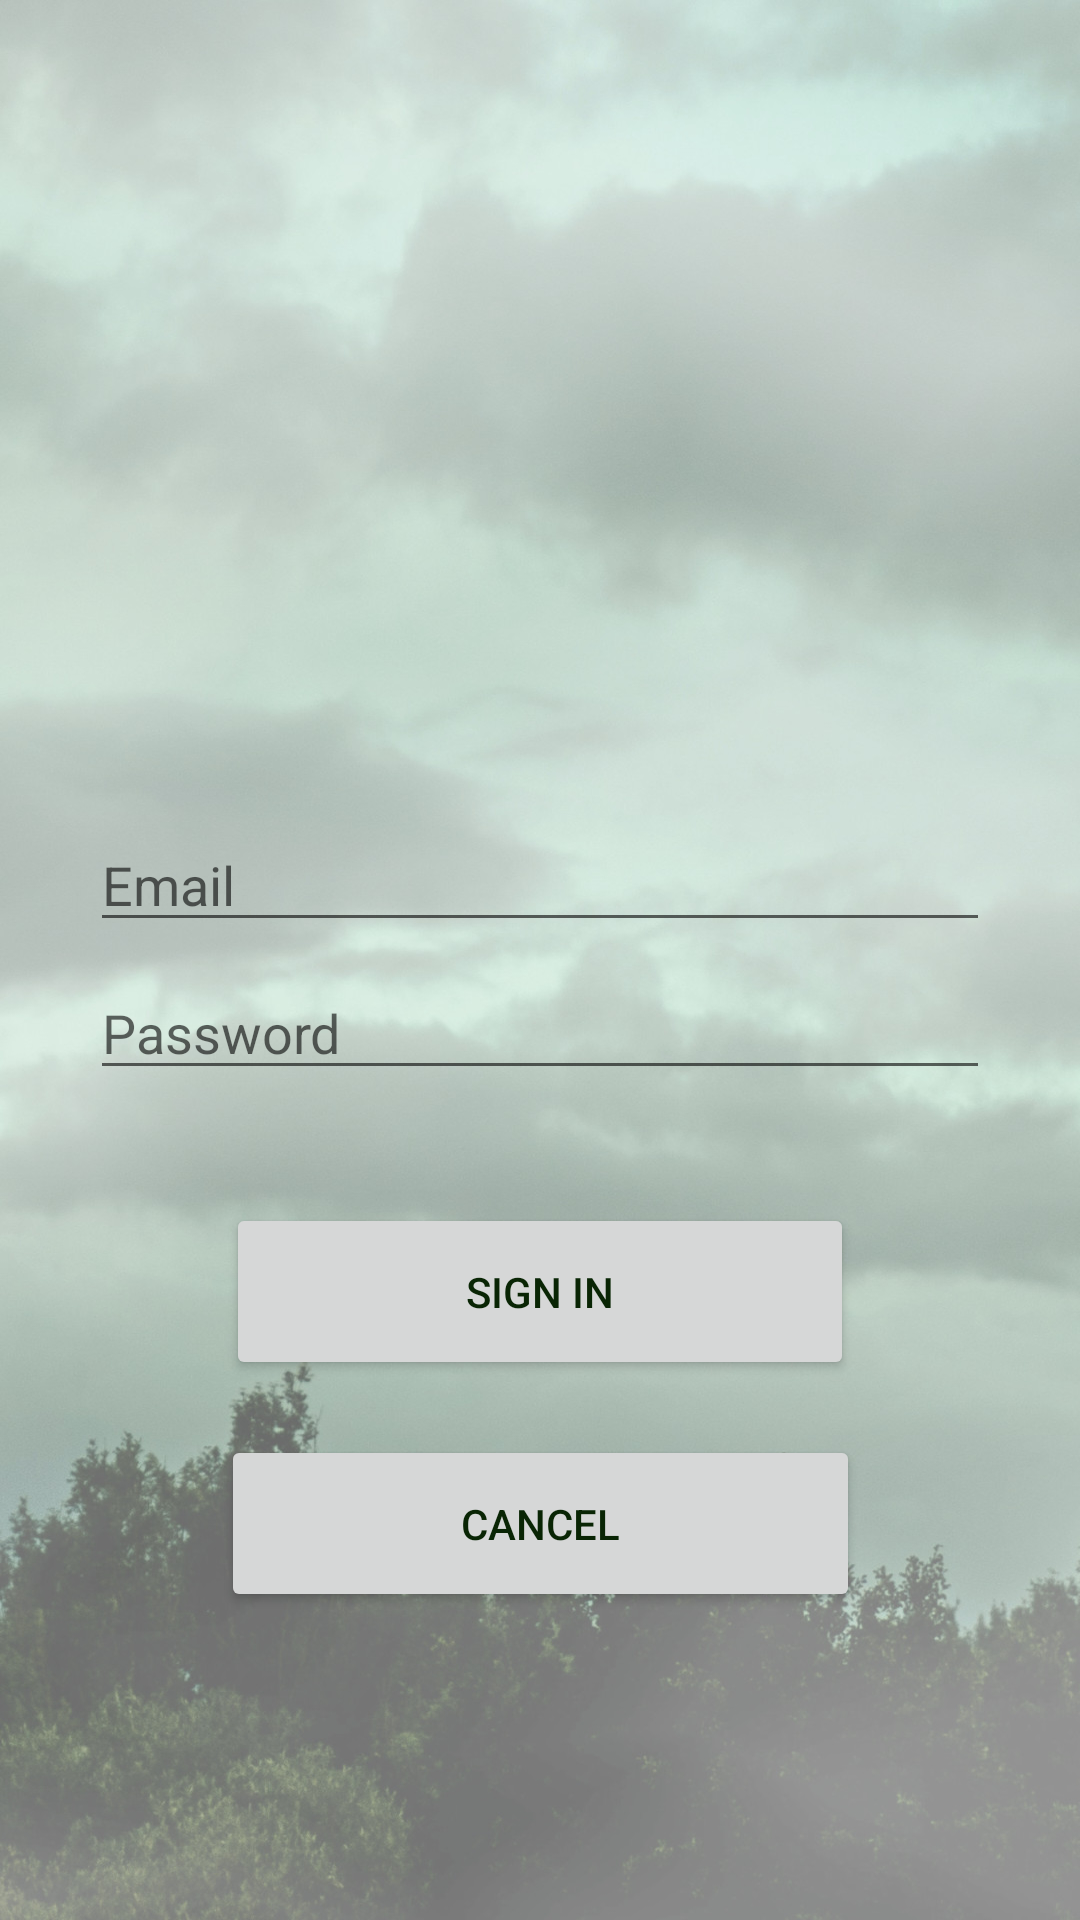

This screen was rendered from an Android layout file. Write that file and the resources it references.
<!-- AndroidManifest.xml: application theme Theme.AndroidCapstone -->
<!-- res/layout/activity_login.xml -->
<?xml version="1.0" encoding="utf-8"?>
<androidx.constraintlayout.widget.ConstraintLayout xmlns:android="http://schemas.android.com/apk/res/android"
    xmlns:app="http://schemas.android.com/apk/res-auto"
    xmlns:tools="http://schemas.android.com/tools"
    android:id="@+id/container"
    android:layout_width="match_parent"
    android:layout_height="match_parent"
    android:padding="30dp"
    tools:context=".login.LoginActivity"
    android:background="@drawable/appbackgroundfog">

    <EditText
        android:id="@+id/username"
        android:layout_width="0dp"
        android:layout_height="wrap_content"
        android:layout_marginTop="96dp"
        android:autofillHints="@string/prompt_email"
        android:hint="@string/prompt_email"
        android:inputType="textEmailAddress"
        android:selectAllOnFocus="true"
        app:layout_constraintEnd_toEndOf="parent"
        app:layout_constraintStart_toStartOf="parent"
        app:layout_constraintBottom_toBottomOf="@+id/imageView" />

    <EditText
        android:id="@+id/password"
        android:layout_width="0dp"
        android:layout_height="wrap_content"
        android:layout_marginTop="8dp"
        android:autofillHints="@string/prompt_password"
        android:hint="@string/prompt_password"
        android:imeActionLabel="@string/action_sign_in_short"
        android:imeOptions="actionDone"
        android:inputType="textPassword"
        android:selectAllOnFocus="true"
        app:layout_constraintEnd_toEndOf="parent"
        app:layout_constraintStart_toStartOf="parent"
        app:layout_constraintTop_toBottomOf="@+id/username" />

    <Button
        android:id="@+id/login"
        android:layout_width="wrap_content"
        android:layout_height="wrap_content"
        android:layout_gravity="start"
        android:layout_marginTop="16dp"
        android:layout_marginBottom="64dp"
        android:enabled="true"
        android:paddingHorizontal="80dp"
        android:paddingVertical="20dp"
        android:text="@string/action_sign_in"
        app:icon="@android:drawable/btn_star"
        app:layout_constraintBottom_toBottomOf="parent"
        app:layout_constraintEnd_toEndOf="parent"
        app:layout_constraintStart_toStartOf="parent"
        app:layout_constraintTop_toBottomOf="@+id/password"
        app:layout_constraintVertical_bias="0.2" />

    <ProgressBar
        android:id="@+id/loading"
        android:layout_width="wrap_content"
        android:layout_height="wrap_content"
        android:layout_gravity="center"
        android:layout_marginTop="64dp"
        android:layout_marginBottom="64dp"
        android:visibility="gone"
        app:layout_constraintBottom_toBottomOf="parent"
        app:layout_constraintEnd_toEndOf="@+id/password"
        app:layout_constraintStart_toStartOf="@+id/password"
        app:layout_constraintTop_toTopOf="parent"
        app:layout_constraintVertical_bias="0.3" />

    <Button
        android:id="@+id/btnLoginCancel"
        android:layout_width="wrap_content"
        android:layout_height="wrap_content"
        android:layout_gravity="start"
        android:layout_marginTop="16dp"
        android:layout_marginBottom="64dp"
        android:enabled="true"
        android:paddingHorizontal="80dp"
        android:paddingVertical="20dp"
        android:text="@string/btnCancel"
        app:icon="@android:drawable/ic_menu_revert"
        app:layout_constraintBottom_toBottomOf="parent"
        app:layout_constraintEnd_toEndOf="parent"
        app:layout_constraintStart_toStartOf="parent"
        app:layout_constraintTop_toBottomOf="@+id/login"
        app:layout_constraintVertical_bias="0.2" />

    <ImageView
        android:id="@+id/imageView"
        android:layout_width="268dp"
        android:layout_height="268dp"
        android:layout_marginTop="16dp"
        android:paddingBottom="60dp"
        app:layout_constraintEnd_toEndOf="parent"
        app:layout_constraintHorizontal_bias="0.496"
        app:layout_constraintStart_toStartOf="parent"
        app:layout_constraintTop_toTopOf="parent"
        android:layout_centerHorizontal="true"
        android:background="@drawable/taylorinsurancepureblack" />
</androidx.constraintlayout.widget.ConstraintLayout>
<!-- resources referenced by this layout -->
<resources>
  <!-- drawable appbackgroundfog: png bitmap (drawable-hdpi, 209064 bytes) -->
  <string name="action_sign_in">Sign in</string>
  <string name="action_sign_in_short">Sign in</string>
  <string name="btnCancel">Cancel</string>
  <string name="prompt_email">Email</string>
  <string name="prompt_password">Password</string>
  <style name="Theme.AndroidCapstone" parent="Theme.MaterialComponents.DayNight.NoActionBar">
          
          <item name="colorPrimary">@color/purple_500</item>
          <item name="colorPrimaryVariant">@color/purple_700</item>
          <item name="colorOnPrimary">@color/white</item>
          
          <item name="colorSecondary">@color/teal_200</item>
          <item name="colorSecondaryVariant">@color/teal_700</item>
          <item name="colorOnSecondary">@color/black</item>
          
          <item name="android:statusBarColor" tools:targetApi="l">?attr/colorPrimaryVariant</item>
          
          <item name="android:windowFullscreen">true</item>
          <item name="android:textColor">#092504</item>
  
      </style>
  <color name="purple_500">#678251</color>
  <color name="purple_700">#63815E</color>
  <color name="white">#FAF9F9</color>
  <color name="teal_200">#7a7a7a</color>
  <color name="teal_700">#7a7a7a</color>
  <color name="black">#FF000000</color>
</resources>
